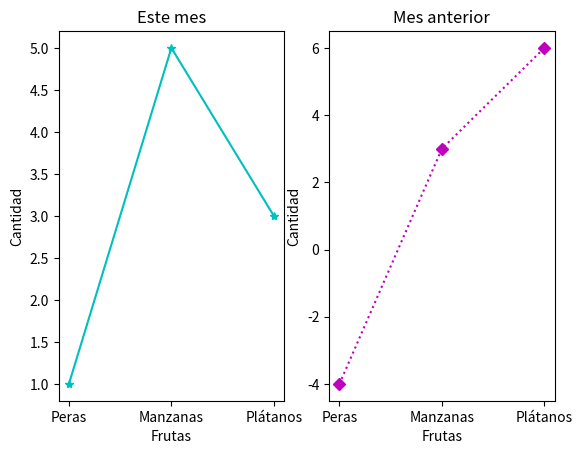

Python code for this plot:
import matplotlib.pyplot as plt

def graficas(x, y1, y2):
    #divide la pantalla en 1 renglón, 2 columnas e inicio en el cuadrante 1
    plt.subplot(121)
    plt.xlabel("Frutas")
    plt.ylabel("Cantidad")
    plt.title("Este mes")
    plt.plot(x, y1, "c*-") # Estrellas color cian unidas por raya continua

    #divide la pantalla en 1 renglón, 2 columnas e inicio en el cuadrante 2
    plt.subplot(122)
    plt.xlabel("Frutas")
    plt.ylabel("Cantidad")
    plt.title("Mes anterior")
    plt.plot(x, y2, "mD:") #"mD:" Diamantes color magenta unidos por dos puntos :

    # Salva la gráfica con el nombre de Graficos.png
    plt.savefig("Graficos.png")

    # Muestra la gráfica
    plt.show()

def main():
    x = ["Peras", "Manzanas", "Plátanos"]
    y1 = [1, 5, 3]
    y2 = [-4, 3, 6]
    graficas(x, y1, y2)
    
main()

